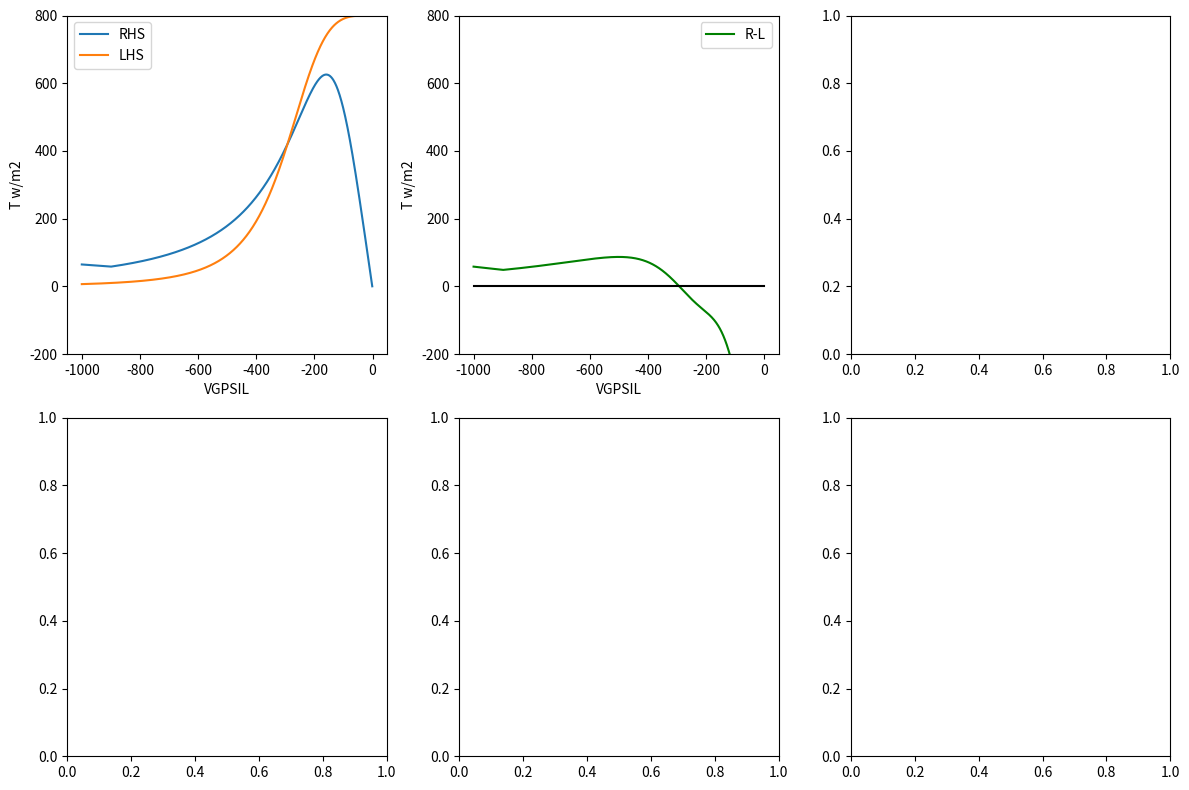

The matplotlib source for this figure:
import numpy as np
import matplotlib.pyplot as plt

HVAP = 2.51e6


def main():
    # set up parameters
    SPAI = 15.8E-4
    VEGH = 1
    # R2SR = 1
    # RAI = 210
    VGKSAT = 1.5e-6
    VGSP50 = -100
    VGA2 = 3
    VGA1 = 1
    VGTLP = -300
    VGA3 = 4
    # DROOT = 5e-4

    # set up variables
    TR = 800
    VGPSIS = 0
    VGPSIL_l = np.arange(-1000, 0, 1)
    RHS_l = []
    LHS_l = []
    R_L_l = []

    # begin calculation
    for VGPSIL in VGPSIL_l:
        # KA = VGKSAT / (1 + ((VGPSIS + max(VGPSIL, 2 * VGTLP)) / 2 / VGSP50) ** VGA2)
        # KA = VGKSAT / (1 + ((VGPSIS + VGPSIL) / 2 / VGSP50) ** VGA2)
        KA = VGKSAT / (1 + ((VGPSIS + max(VGPSIL, 3 * VGTLP)) / 2 / VGSP50) ** VGA2)
        KAC = max(KA * SPAI, 1e-20) / VEGH / VGA1
        RHS = KAC * (VGPSIS - VGPSIL - VEGH) * 1000 * HVAP
        FSTOMATA = 1. / (1. + (VGPSIL / VGTLP) ** VGA3)
        LHS = FSTOMATA * TR
        R_L = RHS - LHS

        RHS_l.append(RHS)
        LHS_l.append(LHS)
        R_L_l.append(R_L)

    fig, ax = plt.subplots(2, 3, figsize=(12, 8))
    ax[0, 0].plot(VGPSIL_l, RHS_l, label='RHS')
    ax[0, 0].plot(VGPSIL_l, LHS_l, label='LHS')
    # ax[0, 0].plot(VGPSIL_l, R_L_l, label='R-L')
    ax[0, 0].set_xlabel('VGPSIL')
    ax[0, 0].set_ylabel('T w/m2')
    ax[0, 0].set_ylim([-200, 800])
    ax[0, 0].legend()

    ax[0, 1].plot(VGPSIL_l, R_L_l, label='R-L', color='g')
    ax[0, 1].plot(VGPSIL_l, np.zeros_like(VGPSIL_l), color='k')
    ax[0, 1].set_xlabel('VGPSIL')
    ax[0, 1].set_ylabel('T w/m2')
    ax[0, 1].set_ylim([-200, 800])
    ax[0, 1].legend()

    fig.tight_layout()
    plt.show()

    return


if __name__ == '__main__':
    main()
